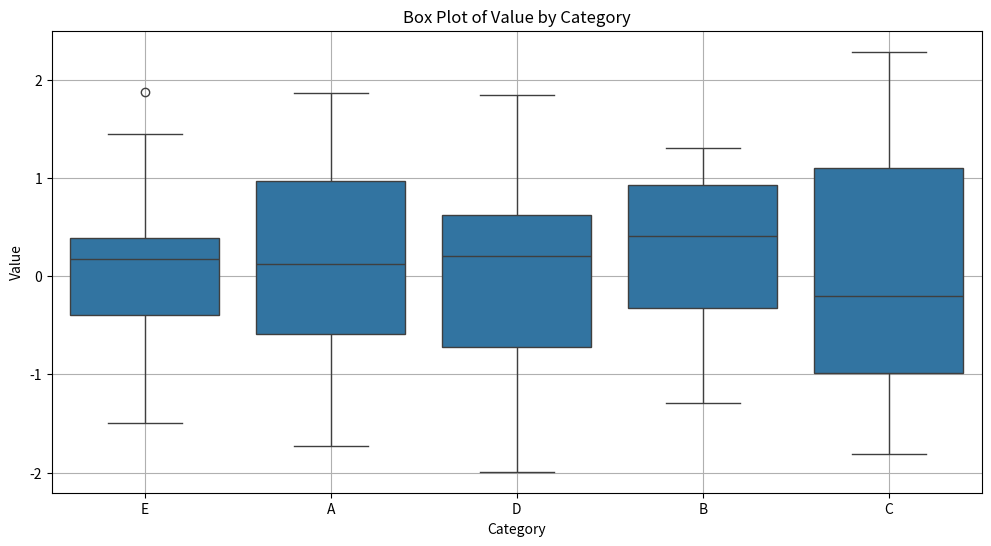

Write the Python code that produced this figure.
import pandas as pd
import numpy as np
import matplotlib.pyplot as plt
import seaborn as sns

# Set seed for reproducibility
np.random.seed(0)

# Generate random data
data_dict = {
    'Category': np.random.choice(['A', 'B', 'C', 'D', 'E'], 100),
    'Value': np.random.randn(100)
}
data_frame = pd.DataFrame(data_dict)

# Create a box plot
plt.figure(figsize=(12, 6))
sns.boxplot(x='Category', y='Value', data=data_frame)
plt.xlabel('Category')
plt.ylabel('Value')
plt.title('Box Plot of Value by Category')
plt.grid(True)
plt.show()
